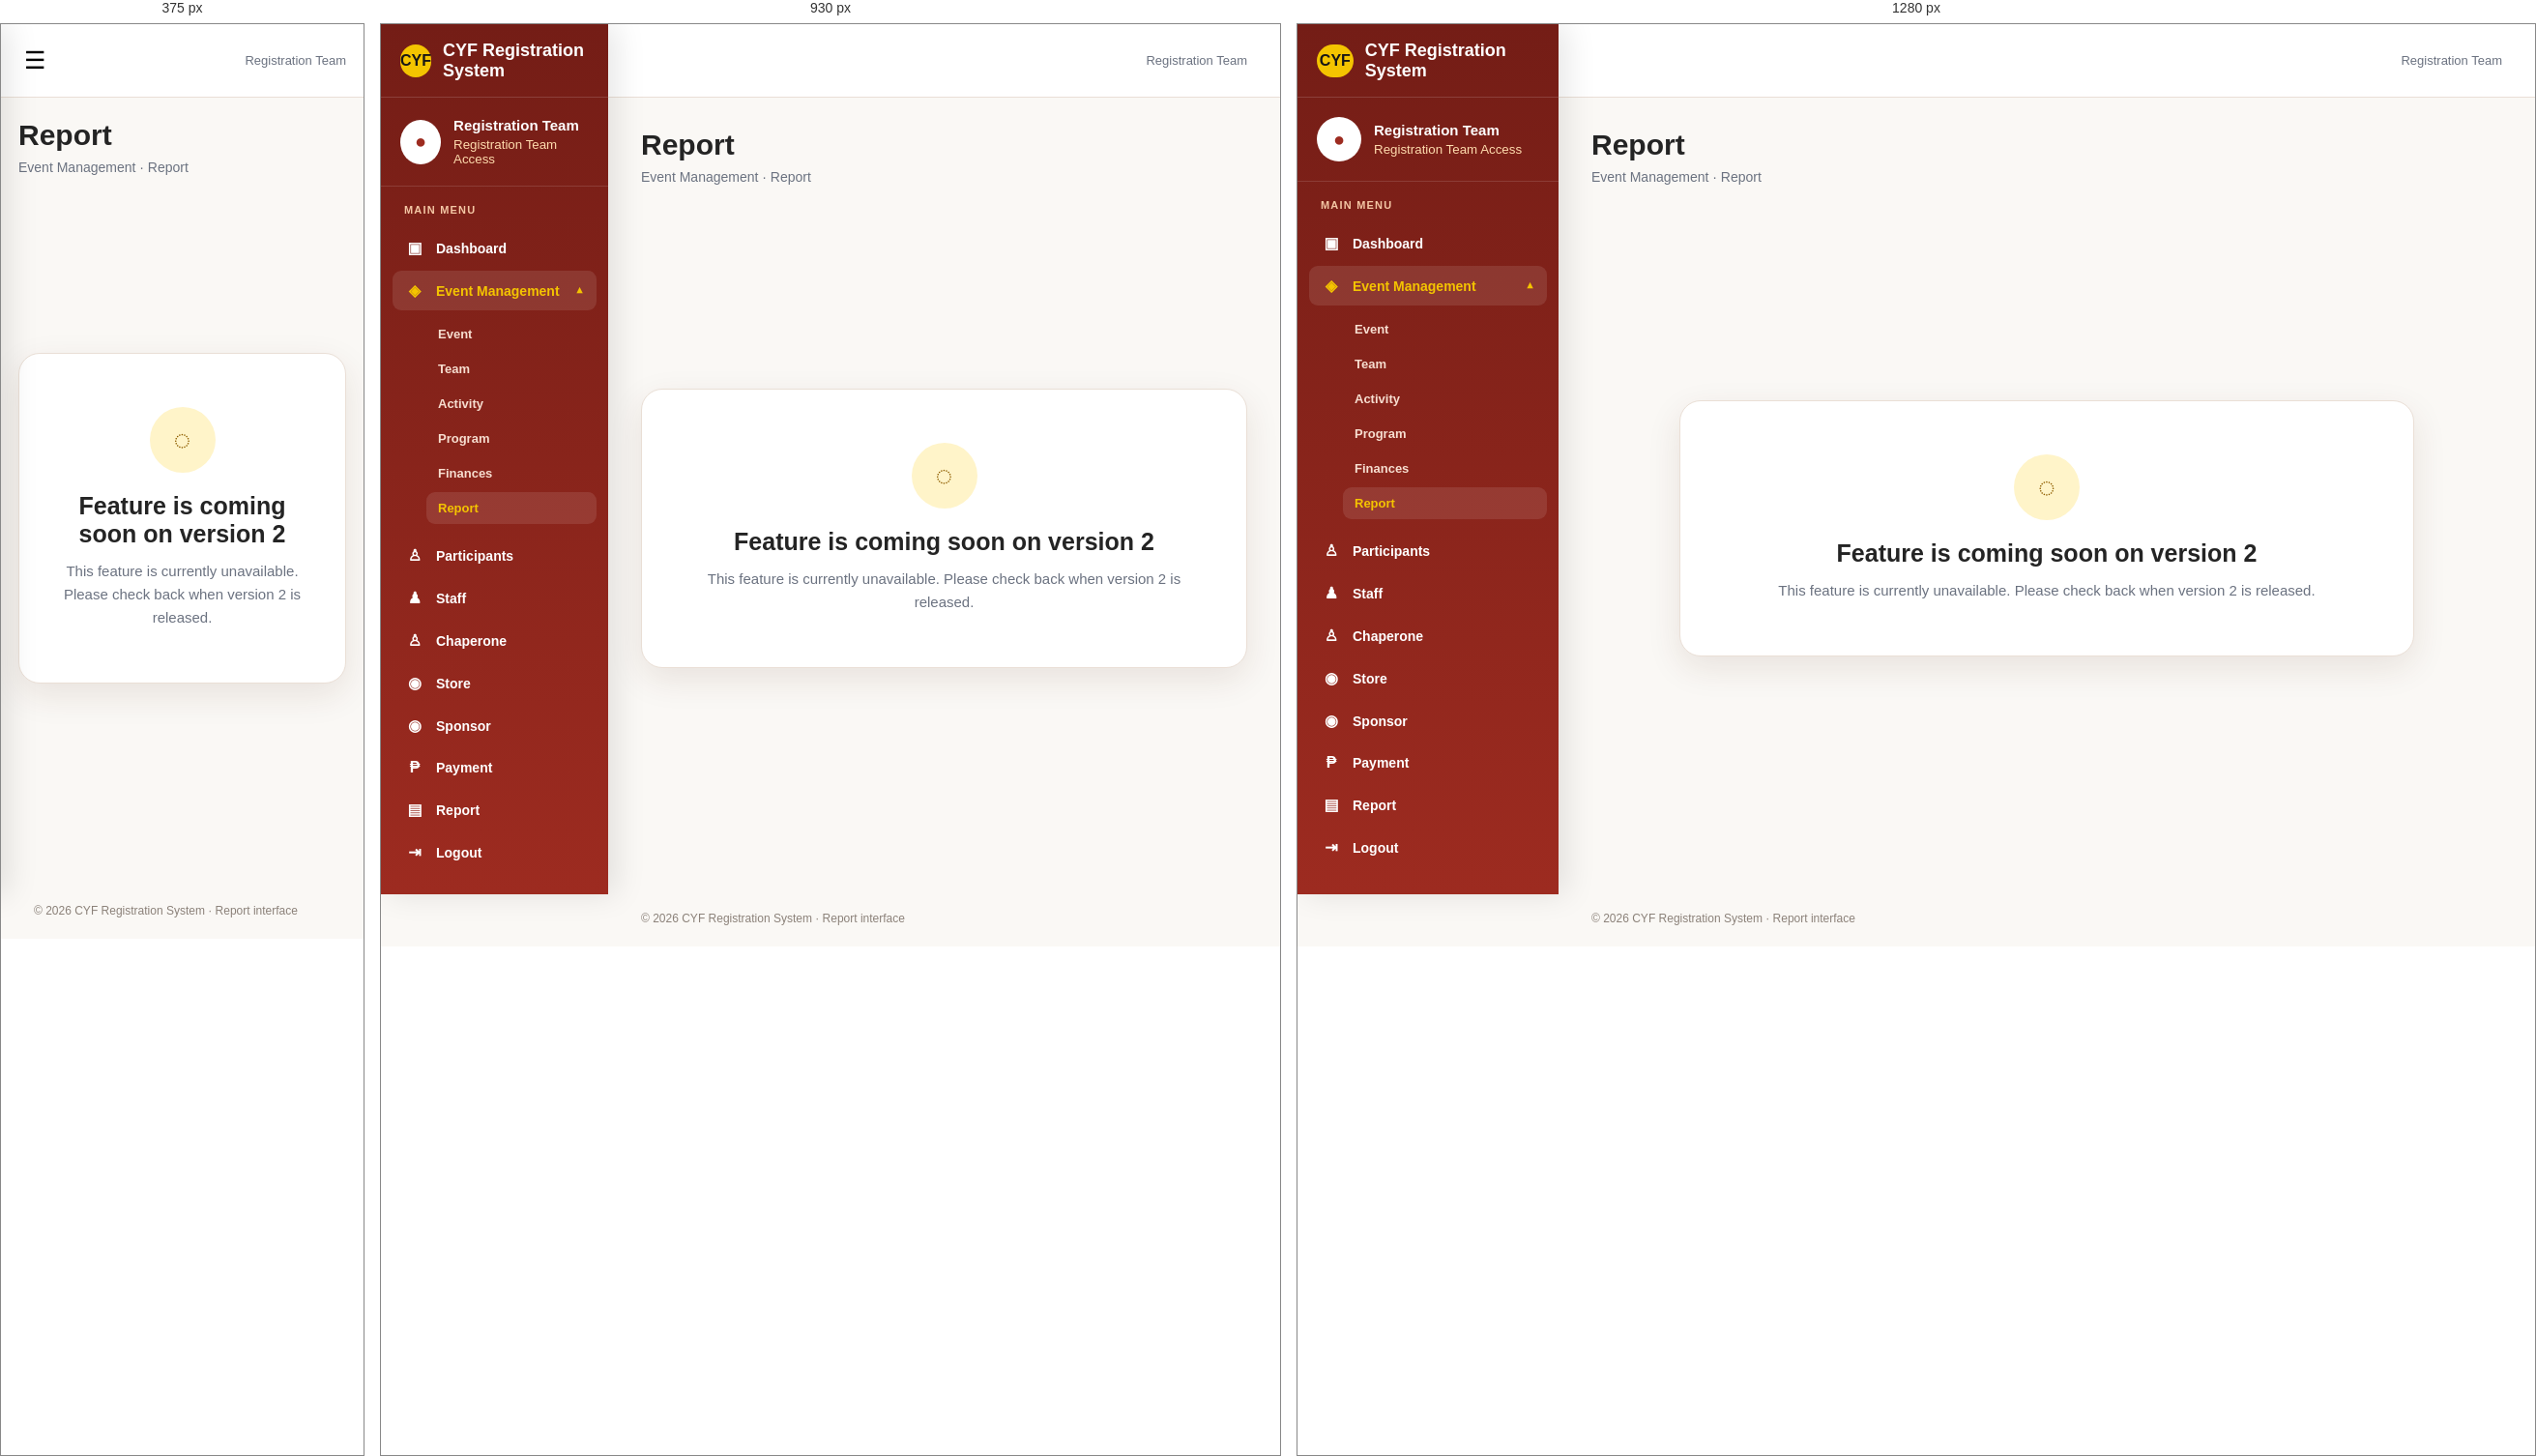
Rendered at 375 px, 930 px and 1280 px, left to right.

<!-- file: report_event_rt.html -->
<!DOCTYPE html>
<html lang="en">
<head>
<meta charset="UTF-8">
<meta name="viewport" content="width=device-width, initial-scale=1.0">
<title>Report | CYF Registration System</title>
<style>
:root{--red:#9d2b20;--red-dark:#741d16;--gold:#f4c400;--white:#fff;--cream:#fffaf0;--text:#242424;--muted:#6b7280;--line:#eadfd6;--shadow:0 12px 35px rgba(76,35,20,.10)}
*{box-sizing:border-box}html,body{margin:0;min-height:100%;font-family:Arial,Helvetica,sans-serif;color:var(--text);background:#faf8f5}body{overflow-x:hidden}a{text-decoration:none;color:inherit}
.layout{display:flex;min-height:100vh}
.sidebar{width:270px;flex:0 0 270px;background:linear-gradient(180deg,var(--red-dark),var(--red));color:#fff;position:fixed;inset:0 auto 0 0;z-index:20;box-shadow:8px 0 30px rgba(0,0,0,.1);overflow-y:auto}
.brand{height:76px;display:flex;align-items:center;gap:12px;padding:0 20px;border-bottom:1px solid rgba(255,255,255,.15)}
.logo{width:45px;height:34px;border-radius:17px;background:var(--gold);color:#161616;display:grid;place-items:center;font-weight:900}.brand-title{font-weight:800;font-size:18px}
.profile{padding:20px;border-bottom:1px solid rgba(255,255,255,.13);display:flex;align-items:center;gap:13px}.avatar{width:46px;height:46px;border-radius:50%;background:#fff;color:var(--red);display:grid;place-items:center;font-size:20px;font-weight:900}.profile strong{display:block;font-size:15px}.profile small{display:block;color:#ffdcae;margin-top:4px}
.nav{padding:18px 12px}.nav-label{font-size:11px;text-transform:uppercase;letter-spacing:1.2px;color:#f4c7a5;padding:0 12px 10px;font-weight:800}.nav a,.nav-parent{width:100%;display:flex;align-items:center;gap:11px;padding:11px 12px;margin:3px 0;border-radius:9px;color:#fff;font-size:14px;font-weight:700;border:0;background:transparent;cursor:pointer;text-align:left}.nav a:hover,.nav a.active,.nav-parent:hover,.nav-group.open>.nav-parent{background:rgba(255,255,255,.10);color:var(--gold)}.nav-icon{width:22px;text-align:center;font-size:16px}.nav-parent .nav-chevron{margin-left:auto;font-size:11px;transition:.2s}.nav-group.open .nav-chevron{transform:rotate(180deg)}.subnav{display:none;padding:2px 0 6px 35px}.nav-group.open .subnav{display:block}.subnav a{font-size:13px;color:#f7ded0;padding:9px 12px}.subnav a:hover,.subnav a.active{background:rgba(255,255,255,.10);color:var(--gold)}
.sidebar-footer{position:absolute;bottom:0;left:0;right:0;padding:16px 20px;color:#ffdcae;font-size:12px;border-top:1px solid rgba(255,255,255,.12);background:linear-gradient(180deg,rgba(116,29,22,0),rgba(116,29,22,.98))}
.main{margin-left:270px;min-width:0;flex:1}.topbar{height:76px;background:#fff;border-bottom:1px solid var(--line);display:flex;align-items:center;justify-content:space-between;padding:0 34px;position:sticky;top:0;z-index:10}.menu-toggle{display:none;border:0;background:none;font-size:25px;cursor:pointer}.search{width:min(350px,42vw);height:40px;border:1px solid #d8cec5;border-radius:22px;display:flex;align-items:center;gap:8px;padding:0 15px;background:#faf9f7;color:#777}.search input{border:0;outline:0;background:transparent;width:100%;font-size:14px}
.content{padding:32px 34px 20px;max-width:1500px;margin:auto}.heading{display:flex;align-items:flex-end;justify-content:space-between;gap:20px}.heading h1{margin:0;font-size:30px}.heading p{margin:8px 0 0;color:var(--muted);font-size:14px}.notice-wrap{min-height:calc(100vh - 190px);display:grid;place-items:center}.notice-card{width:min(760px,100%);background:#fff;border:1px solid var(--line);border-radius:22px;padding:55px 35px;text-align:center;box-shadow:var(--shadow)}.notice-icon{width:68px;height:68px;margin:0 auto 20px;border-radius:50%;display:grid;place-items:center;background:#fff4c9;color:#8f5e00;font-size:30px;font-weight:900}.notice-card h2{margin:0 0 12px;font-size:25px}.notice-card p{margin:0;color:#6b7280;font-size:15px;line-height:1.6}.footer{padding:22px 34px;color:#8b8179;font-size:12px}
@media(max-width:1100px){.sidebar{width:235px;flex-basis:235px}.main{margin-left:235px}}
@media(max-width:760px){.sidebar{transform:translateX(-100%);transition:.25s;width:270px}.sidebar.open{transform:translateX(0)}.main{margin-left:0}.menu-toggle{display:block}.topbar{padding:0 18px}.content{padding:22px 18px}.heading{align-items:flex-start;flex-direction:column}.search{width:230px}.notice-wrap{min-height:calc(100vh - 190px)}.sidebar-footer{position:static}}
</style>
</head>
<body>

<div class="layout">

<aside class="sidebar" id="sidebar">

  <div class="brand">
    <div class="logo">CYF</div>
    <div class="brand-title">CYF Registration System</div>
  </div>

  <div class="profile">
    <div class="avatar">●</div>
    <div>
      <strong>Registration Team</strong>
      <small>Registration Team Access</small>
    </div>
  </div>

  <nav class="nav">

    <div class="nav-label">Main Menu</div>

    <a href="registration_dashboard.html">
      <span class="nav-icon">▣</span>Dashboard
    </a>

    <div class="nav-group open">

      <button type="button" class="nav-parent" onclick="toggleEventMenu()">
        <span class="nav-icon">◈</span>
        <span>Event Management</span>
        <span class="nav-chevron">▼</span>
      </button>

      <div class="subnav">

        <a href="event_event_rt.html">Event</a>

        <a href="team_event_rt.html">Team</a>

        <a href="activity_event_rt.html">Activity</a>

        <a href="program_event_rt.html">Program</a>

        <a href="finances_event_rt.html">Finances</a>

        <a href="report_event_rt.html" class="active">Report</a>

      </div>

    </div>

    <a href="participants_rt.html">
      <span class="nav-icon">♙</span>Participants
    </a>

    <a href="staff_rt.html">
      <span class="nav-icon">♟</span>Staff
    </a>

    <a href="chaperone_rt.html">
      <span class="nav-icon">♙</span>Chaperone
    </a>

    <a href="store_items_rt.html">
      <span class="nav-icon">◉</span>Store
    </a>

    <a href="sponsor_management_rt.html">
      <span class="nav-icon">◉</span>Sponsor
    </a>

    <a href="payment_management_rt.html">
      <span class="nav-icon">₱</span>Payment
    </a>

    <a href="report_rt.html">
      <span class="nav-icon">▤</span>Report
    </a>

 <a href="home.html" onclick="logout(event)">
    <span class="nav-icon">⇥</span>
    Logout
</a>

  </nav>



</aside>

<main class="main">

  <header class="topbar">

    <button class="menu-toggle" onclick="toggleSidebar()" aria-label="Open menu">
      ☰
    </button>

    <div></div>

<div style="font-size:13px;color:var(--muted)">
    Registration Team
  </div>

  </header>

  <section class="content">

    <div class="heading">
      <div>
        <h1>Report</h1>
        <p>Event Management · Report</p>
      </div>
    </div>

    <div class="notice-wrap">

      <div class="notice-card">

        <div class="notice-icon">◌</div>

        <h2>Feature is coming soon on version 2</h2>

        <p>
          This feature is currently unavailable.
          Please check back when version 2 is released.
        </p>

      </div>

    </div>

  </section>

  <div class="footer">
    © 2026 CYF Registration System · Report interface
  </div>

</main>

</div>

<script>
function toggleSidebar(){
  document.getElementById('sidebar').classList.toggle('open');
}

function toggleEventMenu(){
  document.querySelector('.nav-group').classList.toggle('open');
}


</script>
<script src="auth.js"></script>
</body>
</html>